The GitHub repository Woodsy2660/weld-fusion-thesis contains a labelled image folder "vision" with 3 categories: crack, lack of fusion, porosity. Examples follow, each with its label.

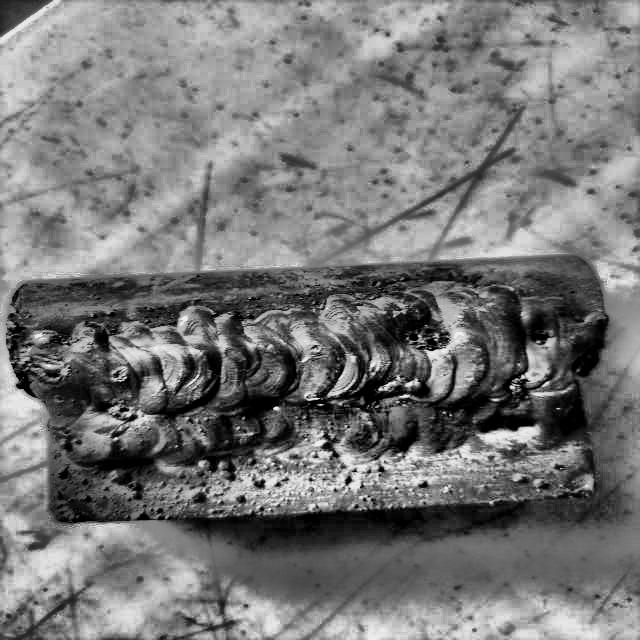
Label: porosity

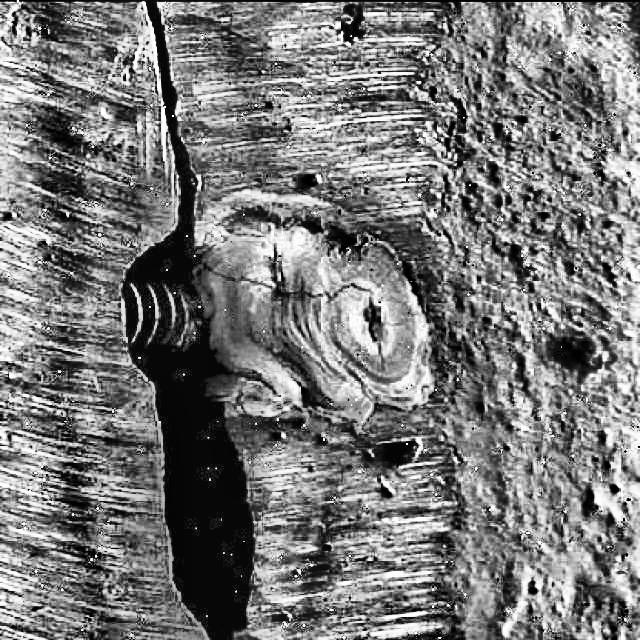
Label: crack

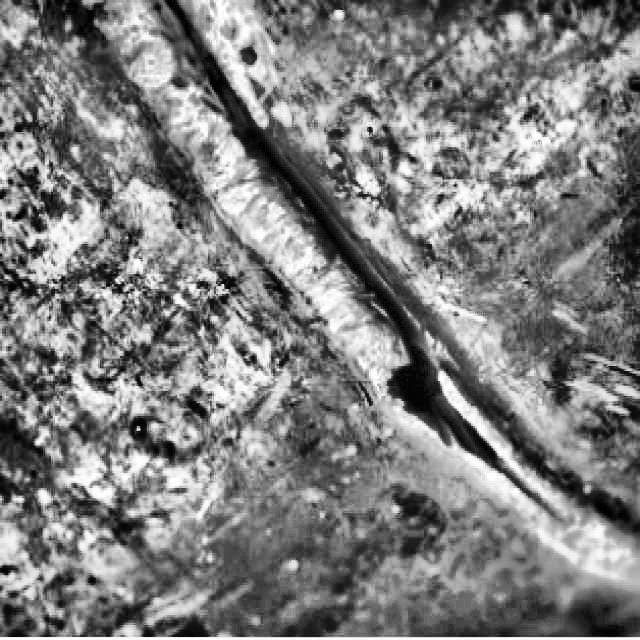
Label: lack of fusion

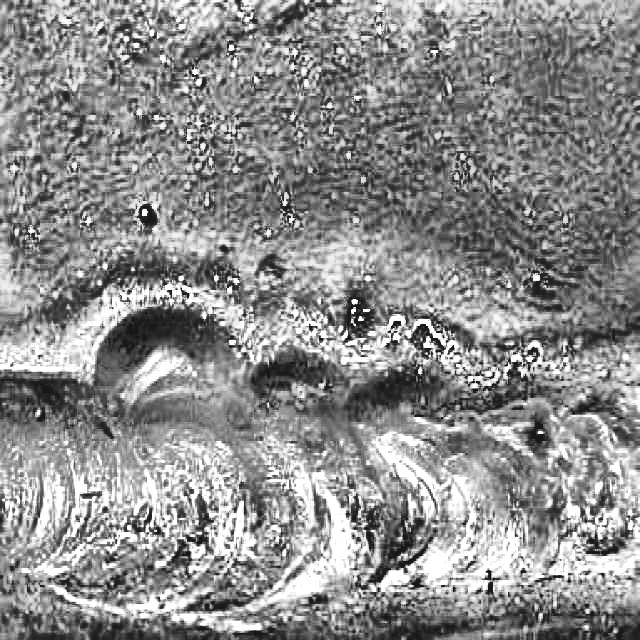
Label: porosity

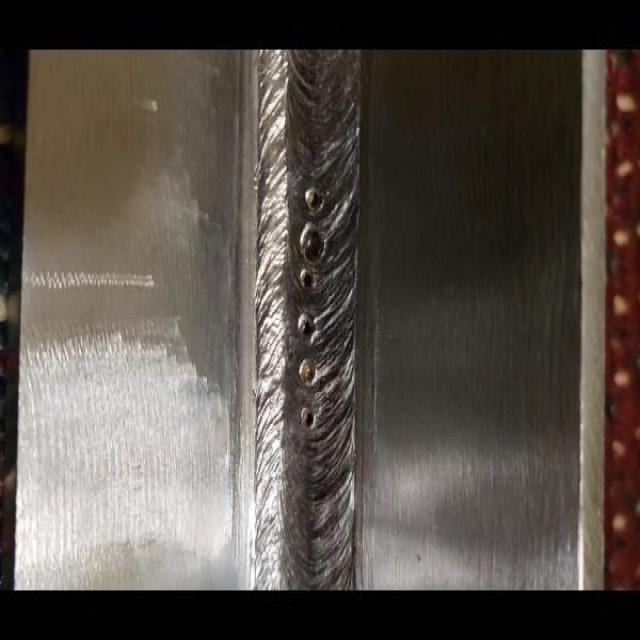
Label: lack of fusion

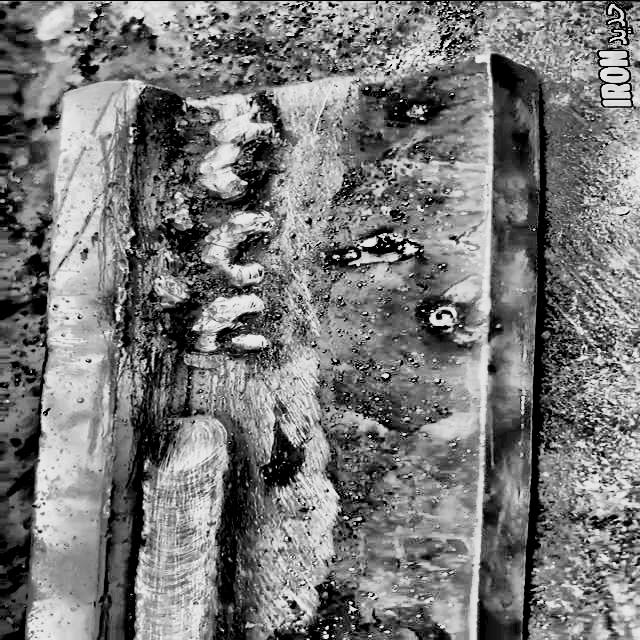
Label: lack of fusion
